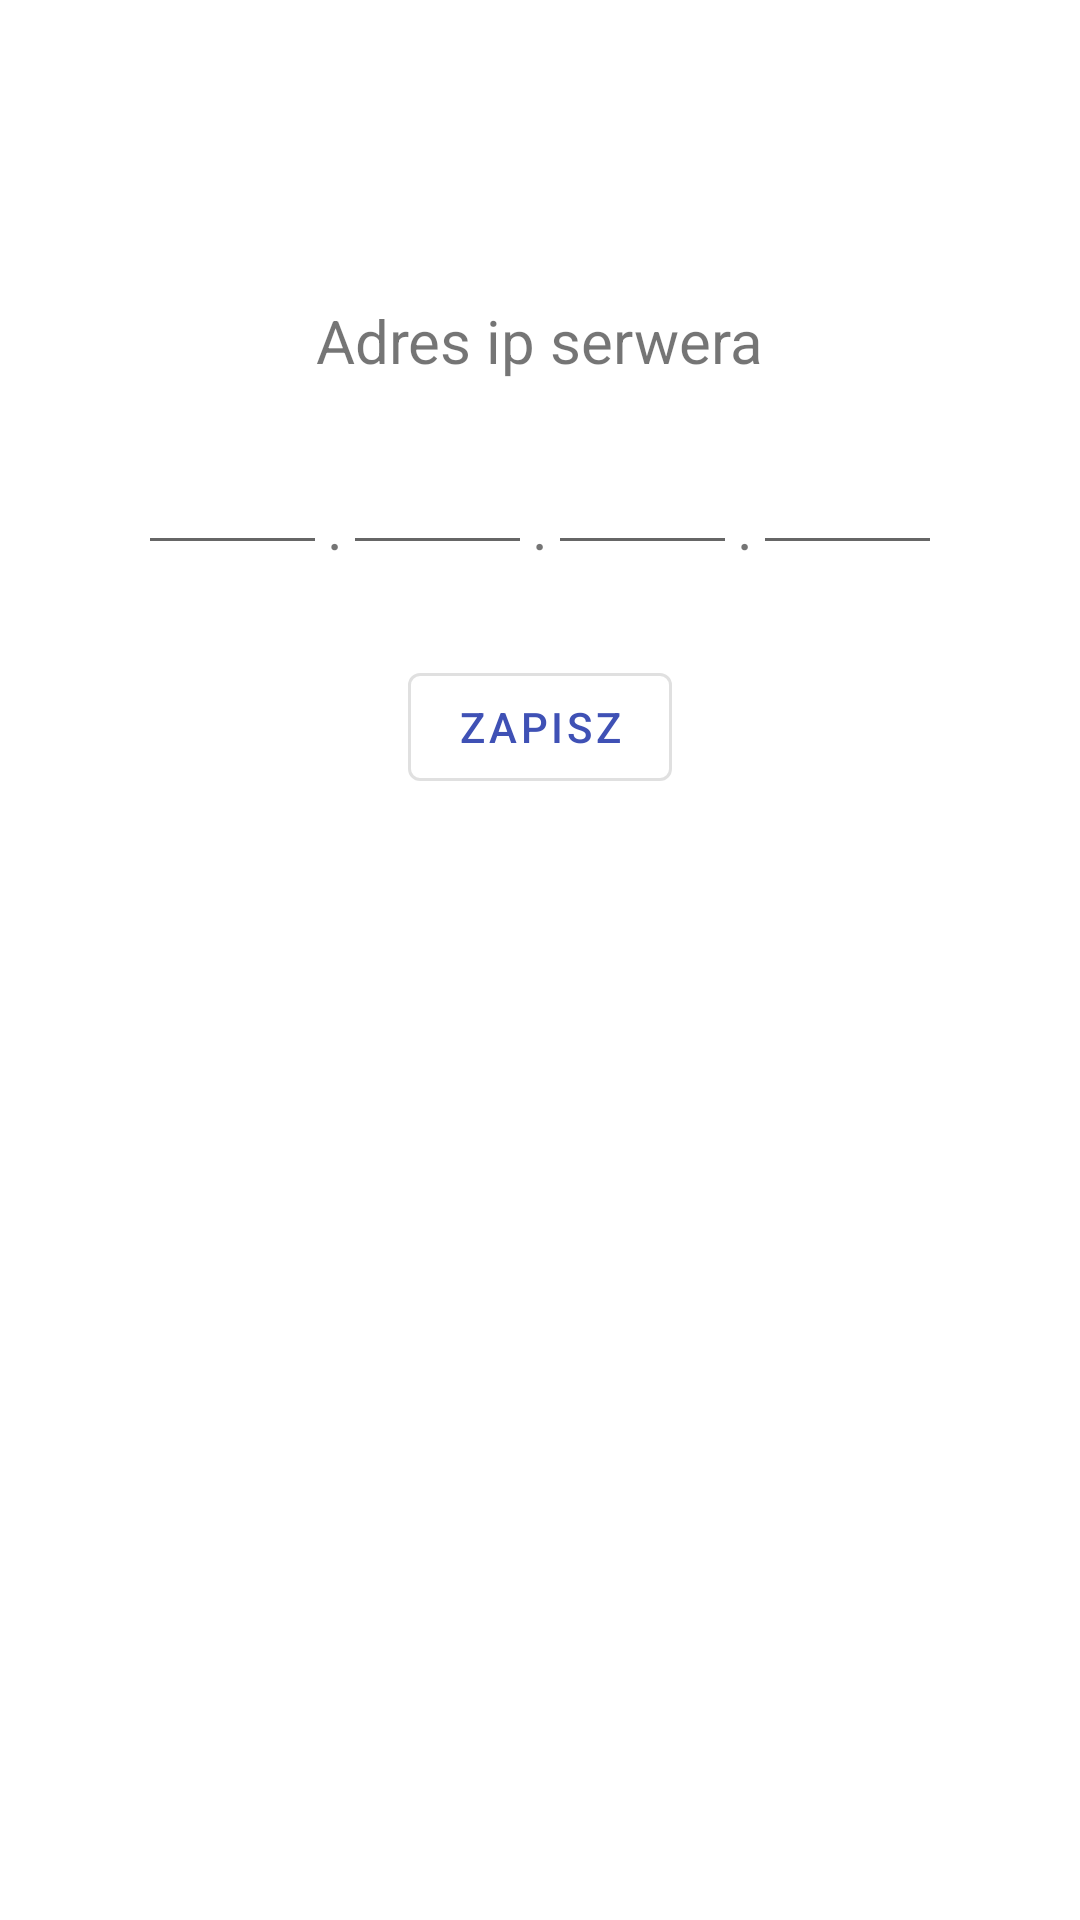

Android layout source for this screen:
<!-- AndroidManifest.xml: activity theme AppTheme -->
<!-- res/layout/activity_settings.xml -->
<?xml version="1.0" encoding="utf-8"?>
<androidx.coordinatorlayout.widget.CoordinatorLayout xmlns:android="http://schemas.android.com/apk/res/android"
    xmlns:app="http://schemas.android.com/apk/res-auto"
    xmlns:tools="http://schemas.android.com/tools"
    android:layout_width="match_parent"
    android:layout_height="match_parent"
    tools:context="com.dandrzas.onlinemap.SettingsActivity">


    <LinearLayout
        android:layout_width="match_parent"
        android:layout_height="wrap_content"
        android:orientation="vertical"
        app:layout_constraintStart_toStartOf="parent"
        app:layout_constraintTop_toTopOf="parent">

        <TextView
            android:id="@+id/textView3"
            android:layout_width="wrap_content"
            android:layout_height="wrap_content"
            android:layout_gravity="center_horizontal"
            android:layout_marginTop="100dp"
            android:text="Adres ip serwera"
            android:textSize="20sp" />


        <LinearLayout
            android:layout_width="wrap_content"
            android:layout_height="wrap_content"
            android:layout_gravity="center"
            android:layout_marginTop="20dp"
            android:orientation="horizontal">

            <EditText
                android:id="@+id/UIipOct1"
                android:layout_width="wrap_content"
                android:layout_height="match_parent"
                android:ems="3"
                android:inputType="number"
                android:textAlignment="center" />

            <TextView
                android:layout_width="wrap_content"
                android:layout_height="match_parent"
                android:layout_marginTop="15dp"
                android:text="."
                android:textAlignment="center"
                android:textSize="20sp" />

            <EditText
                android:id="@+id/UIipOct2"
                android:layout_width="wrap_content"
                android:layout_height="wrap_content"
                android:ems="3"
                android:inputType="number"
                android:textAlignment="center" />

            <TextView
                android:layout_width="wrap_content"
                android:layout_height="match_parent"
                android:layout_marginTop="15dp"
                android:text="."
                android:textAlignment="center"
                android:textSize="20sp" />

            <EditText
                android:id="@+id/UIipOct3"
                android:layout_width="wrap_content"
                android:layout_height="wrap_content"
                android:ems="3"
                android:inputType="number"
                android:textAlignment="center" />

            <TextView
                android:layout_width="wrap_content"
                android:layout_height="match_parent"
                android:layout_marginTop="15dp"
                android:text="."
                android:textAlignment="center"
                android:textSize="20sp" />

            <EditText
                android:id="@+id/UIipOct4"
                android:layout_width="wrap_content"
                android:layout_height="wrap_content"
                android:ems="3"
                android:inputType="number"
                android:textAlignment="center" />

        </LinearLayout>

        <com.google.android.material.button.MaterialButton
            style="@style/Widget.MaterialComponents.Button.OutlinedButton"
            android:layout_width="wrap_content"
            android:layout_height="wrap_content"
            android:layout_gravity="center_horizontal"
            android:layout_marginTop="30dp"
            android:onClick="saveButtonClick"
            android:text="Zapisz" />

    </LinearLayout>


</androidx.coordinatorlayout.widget.CoordinatorLayout>
<!-- resources referenced by this layout -->
<resources>
  <style name="AppTheme" parent="Theme.MaterialComponents.Light.DarkActionBar">
          <item name="colorPrimary">@color/colorPrimary</item>
          <item name="colorPrimaryDark">@color/colorPrimaryDark</item>
      </style>
  <color name="colorPrimary">#3F51B5</color>
  <color name="colorPrimaryDark">#1A237E</color>
</resources>
